Run: headless pygame with SDL's dummy video driver; simulated clock (each Clock.tick advances the game by its frame time, no real sleeping); random seed 0; keys injected as events and as key.get_pressed() state; mouse plan: one left click at the window centre at the start of phase 2, then a move to the lower-right quarter at the start of phase 3.
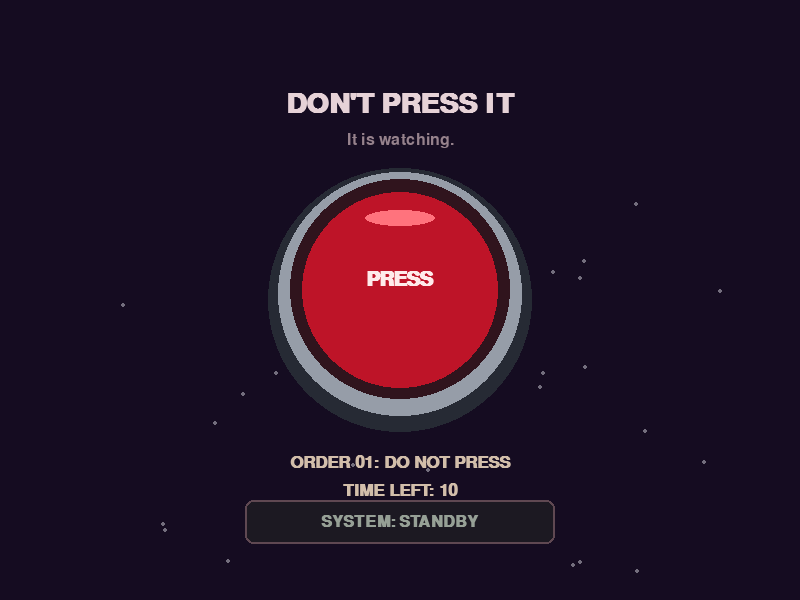
Frame 1 of 4 · flips 1–60 · no input
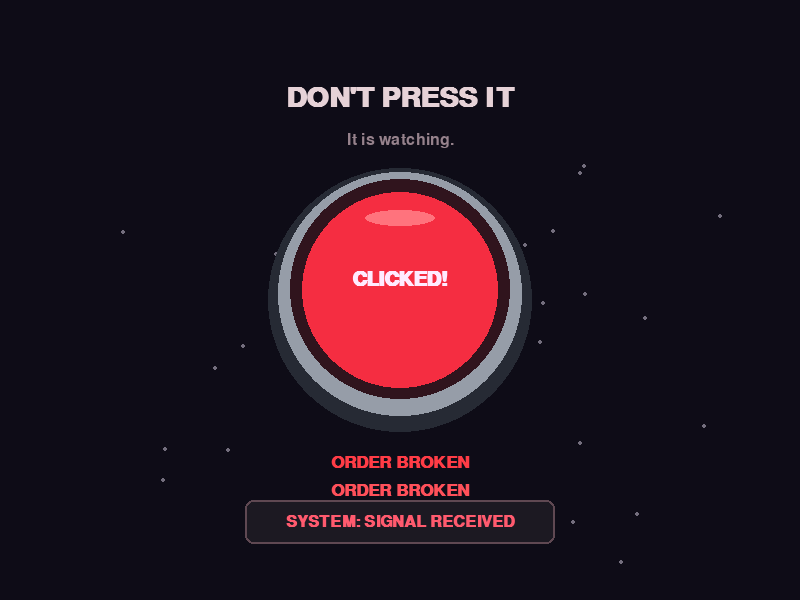
Frame 2 of 4 · flips 61–180 · clicked the window centre · tapped SPACE, RETURN · held RIGHT (→), D
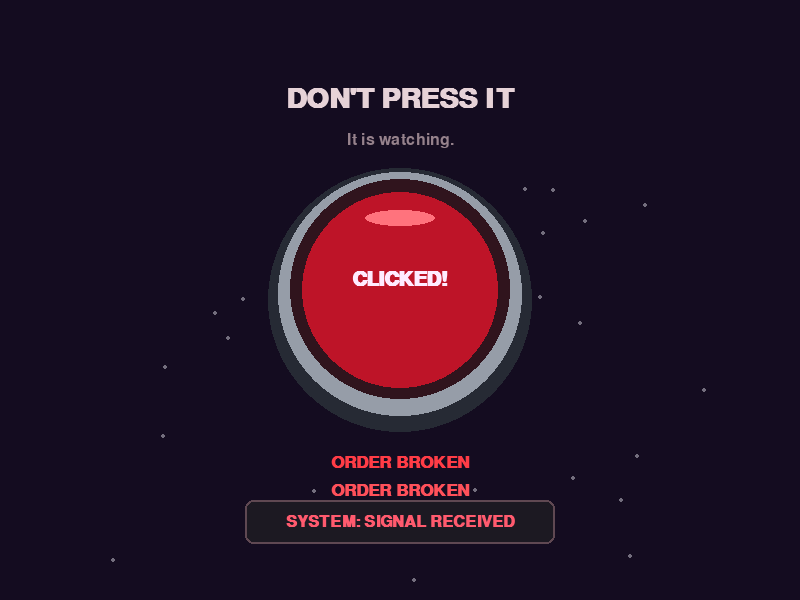
Frame 3 of 4 · flips 181–300 · moved the mouse to the lower-right quarter · held DOWN (↓), S
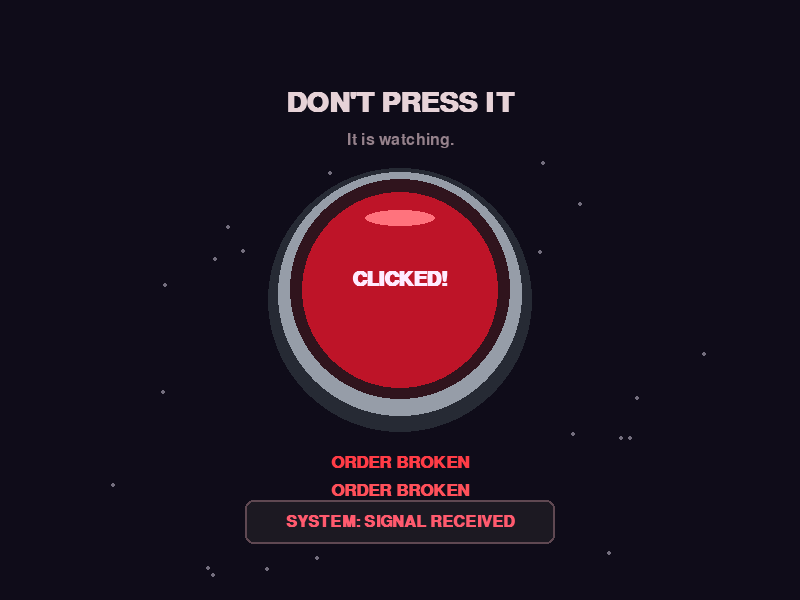
Frame 4 of 4 · flips 301–420 · held LEFT (←), A, UP (↑), W

The pygame program that drew these frames:

# File Name: theButton.py
# 
# This program serves as the logic for "The Button" game,
# which involves a series of logic orders, which if disobeyed result
# in something scary
#
# Author: Joseph Fong
import pygame #import pygame lib 
import math #import math module
import random #import random module
pygame.init() #initialize pygame functions

screen = pygame.display.set_mode((800, 600)) #set display to 800by600 pixels
clock = pygame.time.Clock()
pygame.display.set_caption("The Button") #set tab title to "The Button"

label_font = pygame.font.SysFont(None, 30, bold=True)
label_text = label_font.render("PRESS", True, (255, 235, 235))

title_font = pygame.font.SysFont(None, 42, bold=True)
title_text = title_font.render("DON'T PRESS IT", True, (230, 210, 215))

subtitle_font = pygame.font.SysFont(None, 24)
subtitle_text = subtitle_font.render("It is watching.", True, (150, 130, 140))

status_font = pygame.font.SysFont(None, 24, bold=True)
status_text = status_font.render("SYSTEM: STANDBY", True, (150, 160, 150))

order_font = pygame.font.SysFont(None, 26, bold=True)
order_text = order_font.render(
    "ORDER 01: DO NOT PRESS", True, (210, 190, 170)
)
game_state = "playing"
round_length = 10
round_started_at = pygame.time.get_ticks()
timer_font = pygame.font.SysFont(None, 26, bold=True)

memory_number = random.randint(2, 10)
memory_started_at = 0
memory_length = 5

current_command_index = 0
command_clicks = 0
recall_clicks = 0
command_started_at = 0

commands = [
    {"prompt": "CLICK 3 TIMES", "clicks": 3, "rat": False, "seconds": 6},
    {"prompt": "WAIT. DO NOT CLICK", "clicks": 0, "rat": False, "seconds": 2},
    {"prompt": "CLICK ONCE", "clicks": 1, "rat": False, "seconds": 6},
    {"prompt": "CLICK TWICE", "clicks": 2, "rat": False, "seconds": 6},
    {"prompt": "CLICK FOUR TIMES", "clicks": 0, "rat": True, "seconds": 6},
]

button_area = pygame.Rect(302, 192, 196, 196)

button_down = False
press_depth = 0.0

motes = []

for _ in range(24):
    x = random.randint(20, 780)
    y = random.randint(160, 580)
    speed = random.uniform(0.3, 1.0)
    motes.append([x, y, speed])

running = True

while running:
    for event in pygame.event.get(): 
        if event.type == pygame.QUIT:
            running = False
        if event.type == pygame.MOUSEBUTTONDOWN and event.button == 1:
            if button_area.collidepoint(event.pos):
                if game_state == "playing":
                    button_down = True
                    game_state = "broken"
                    order_text = order_font.render(
                        "ORDER BROKEN", True, (255, 60, 70)
                    )
                    status_text = status_font.render(
                        "SYSTEM: SIGNAL RECEIVED", True, (255, 90, 110)
                    )
                    label_text = label_font.render(
                        "CLICKED!", True, (255, 235, 255)
                    )
                    print("Button Clicked")

                elif game_state == "commands":
                    button_down = True
                    command_clicks += 1
                elif game_state == "recall":
                    button_down = True
                    recall_clicks += 1
        if event.type == pygame.MOUSEBUTTONUP and event.button == 1:
            button_down = False

        if event.type == pygame.KEYDOWN and event.key == pygame.K_RETURN:
            if game_state == "recall":
                if recall_clicks == memory_number:
                    game_state = "complete"
                    order_text = order_font.render(
                        "MEMORY MATCH", True, (160, 230, 170)
                    )
                    status_text = status_font.render(
                        "SYSTEM: CORRECT", True, (160, 230, 170)
                    )
                    label_text = label_font.render(
                        "SAFE", True, (200, 255, 200)
                    )
                else:
                    game_state = "broken"
                    order_text = order_font.render(
                        "MEMORY WRONG", True, (255, 60, 70)
                    )
                    status_text = status_font.render(
                        "SYSTEM: SIGNAL RECEIVED", True, (255, 90, 110)
                    )
                    label_text = label_font.render(
                        "FAILED", True, (255, 100, 110)
                    )
    elapsed_seconds = (
        pygame.time.get_ticks() - round_started_at
    ) // 1000
    seconds_left = max(0, round_length - elapsed_seconds)

    if game_state == "playing" and seconds_left == 0:
        game_state = "memorize"
        subtitle_text = subtitle_font.render(
            "RAT = IGNORE CLICK ORDERS", True, (255, 220, 160)
        )

        memory_started_at = pygame.time.get_ticks()
        order_text = order_font.render(
            f"MEMORIZE: {memory_number}", True, (255, 220, 160)
        )
        status_text = status_font.render(
            "SYSTEM: MEMORY TEST", True, (255, 220, 160)
        )
        label_text = label_font.render(
            "LOOK", True, (255, 235, 255)
        )

    if game_state == "memorize":
        memory_elapsed = pygame.time.get_ticks() - memory_started_at

        if memory_elapsed >= memory_length * 1000:
            game_state = "commands"
            subtitle_text = subtitle_font.render(
                "It is watching.", True, (150, 130, 140)
            )
            command_started_at = pygame.time.get_ticks()
            command_clicks = 0
            order_text = order_font.render(
                commands[current_command_index]["prompt"],
                True, 
                (210, 190, 170)
            )
            status_text = status_font.render(
                f"COMMAND {current_command_index + 1} OF {len(commands)}",
                True,
                (210, 190, 170)
            )
            label_text = label_font.render(
                "READY", True, (255, 235, 255)
            )
    if game_state == "commands":
        active_command = commands[current_command_index]
        command_elapsed = (
            pygame.time.get_ticks() - command_started_at
        ) // 1000

        if command_elapsed >= active_command["seconds"]:
            if command_clicks == active_command["clicks"]:
                current_command_index += 1

                if current_command_index < len(commands):
                    command_clicks = 0
                    command_started_at = pygame.time.get_ticks()
                    order_text = order_font.render(
                        commands[current_command_index]["prompt"],
                        True,
                        (210, 190, 170)
                    )
                    status_text = status_font.render(
                        f"COMMAND {current_command_index + 1} OF {len(commands)}",
                        True,
                        (210, 190, 170)
                    )
                else:
                    game_state = "recall"
                    recall_clicks = 0
                    order_text = order_font.render(
                        "CLICK YOUR NUMBER, THEN ENTER",
                        True,
                        (255, 220, 160)
                    )
                    status_text = status_font.render(
                        "PRESS ENTER TO SUBMIT",
                        True,
                        (255, 220, 160)
                    )
            else:
                game_state = "broken"
                order_text = order_font.render(
                    "ORDER BROKEN", True, (255, 60, 70)
                )
                status_text = status_font.render(
                    "SYSTEM: SIGNAL RECEIVED", True, (255, 90, 110)
                )
                label_text = label_font.render(
                    "FAILED", True, (255, 100, 110)
                )

    if game_state == "playing":
        timer_message = f"TIME LEFT: {seconds_left}"
        timer_color = (210, 190, 170)
    elif game_state == "broken":
        timer_message = "ORDER BROKEN"
        timer_color = (255, 80, 90)
    elif game_state == "memorize":
        timer_message = "REMEMBER IT"
        timer_color = (255, 220, 160)
    elif game_state == "commands":
        command_elapsed = (
            pygame.time.get_ticks() - command_started_at
        ) // 1000
        command_seconds_left = max(
            0, commands[current_command_index]["seconds"] - command_elapsed
        )
        timer_message = (
            f"TIME: {command_seconds_left} CLICKS: {command_clicks}"
        )
        timer_color = (210, 190, 170)
    elif game_state == "recall":
        timer_message = f"CLICKS ENTERED: {recall_clicks}"
        timer_color = (255, 220, 160)
    else:
        timer_message = "ORDER COMPLETE"
        timer_color = (160, 230, 170)

    timer_text = timer_font.render(timer_message, True, timer_color)

    target_depth = 7 if button_down else 0
    press_depth += (target_depth - press_depth) * 0.3
    press_offset = round(press_depth)

    time_seconds = pygame.time.get_ticks() / 1000
    pulse = (math.sin(time_seconds * 1.5) + 1) / 2
    background_color = (
        14 + round(pulse * 7),
        12, 
        23 + round(pulse * 10)
    )
    screen.fill(background_color)

    for mote in motes:
        mote[1] -= mote[2]

        if mote[1] < 160:
            mote[0] = random.randint(20, 780)
            mote[1] = 580

        pygame.draw.circle(
            screen,
            (115, 110, 125),
            (round(mote[0]), round(mote[1])),
            2
        )

    title_y = 100 + round(math.sin(time_seconds * 2) * 4)

    title_rect = title_text.get_rect(center=(400, title_y))
    subtitle_rect = subtitle_text.get_rect(center=(400, 140))

    screen.blit(title_text, title_rect)
    screen.blit(subtitle_text, subtitle_rect)

    hovering = button_area.collidepoint(pygame.mouse.get_pos())

    if hovering:
        cap_color = (245, 45, 65)
        pygame.draw.circle(screen, (255, 95, 110), (400, 290 + press_offset), 104, 5)
    else:
        cap_color = (190, 20, 40)

    # Button's short metal body
    pygame.draw.rect(
        screen, (65, 70, 82), (350, 310, 100, 115), border_radius=14
    )

    # Wide metal ring mounted over the body
    pygame.draw.circle(screen, (38, 42, 52), (400, 300), 132)
    pygame.draw.circle(screen, (150, 157, 168), (400, 294), 122)
    pygame.draw.circle(screen, (48, 20, 29), (400, 289), 110)

    # Red cap: mostly flat (looks like button not ball)
    pygame.draw.circle(screen, cap_color, (400, 290 + press_offset), 98)
    pygame.draw.ellipse(screen, (255, 115, 125), (365, 210 + press_offset, 70, 16))

    label_rect = label_text.get_rect(center=(400, 280 + press_offset))
    screen.blit(label_text, label_rect)

    if game_state == "commands" and commands[current_command_index]["rat"]:
        pygame.draw.ellipse(screen, (115, 115, 125), (575, 300, 70, 40))
        pygame.draw.circle(screen, (130, 130, 140), (640, 300), 23)
        pygame.draw.circle(screen, (155, 155, 165), (630, 280), 10)
        pygame.draw.circle(screen, (155, 155, 165), (650, 280), 10)
        pygame.draw.circle(screen, (20, 20, 20), (646, 294), 3)
        pygame.draw.circle(screen, (230, 100, 120), (661, 302), 4)

    order_rect = order_text.get_rect(center=(400, 462))
    screen.blit(order_text, order_rect)

    timer_rect = timer_text.get_rect(center=(400, 490))
    screen.blit(timer_text, timer_rect)

    pygame.draw.rect(
        screen, (28, 25, 34), (245, 500, 310, 44), border_radius=8
    )
    pygame.draw.rect(
        screen, (95, 72, 82), (245, 500, 310, 44),
        width=2, border_radius=8
    )

    status_rect = status_text.get_rect(center=(400, 522))
    screen.blit(status_text, status_rect)

    pygame.display.flip()
    clock.tick(60)

pygame.quit()
